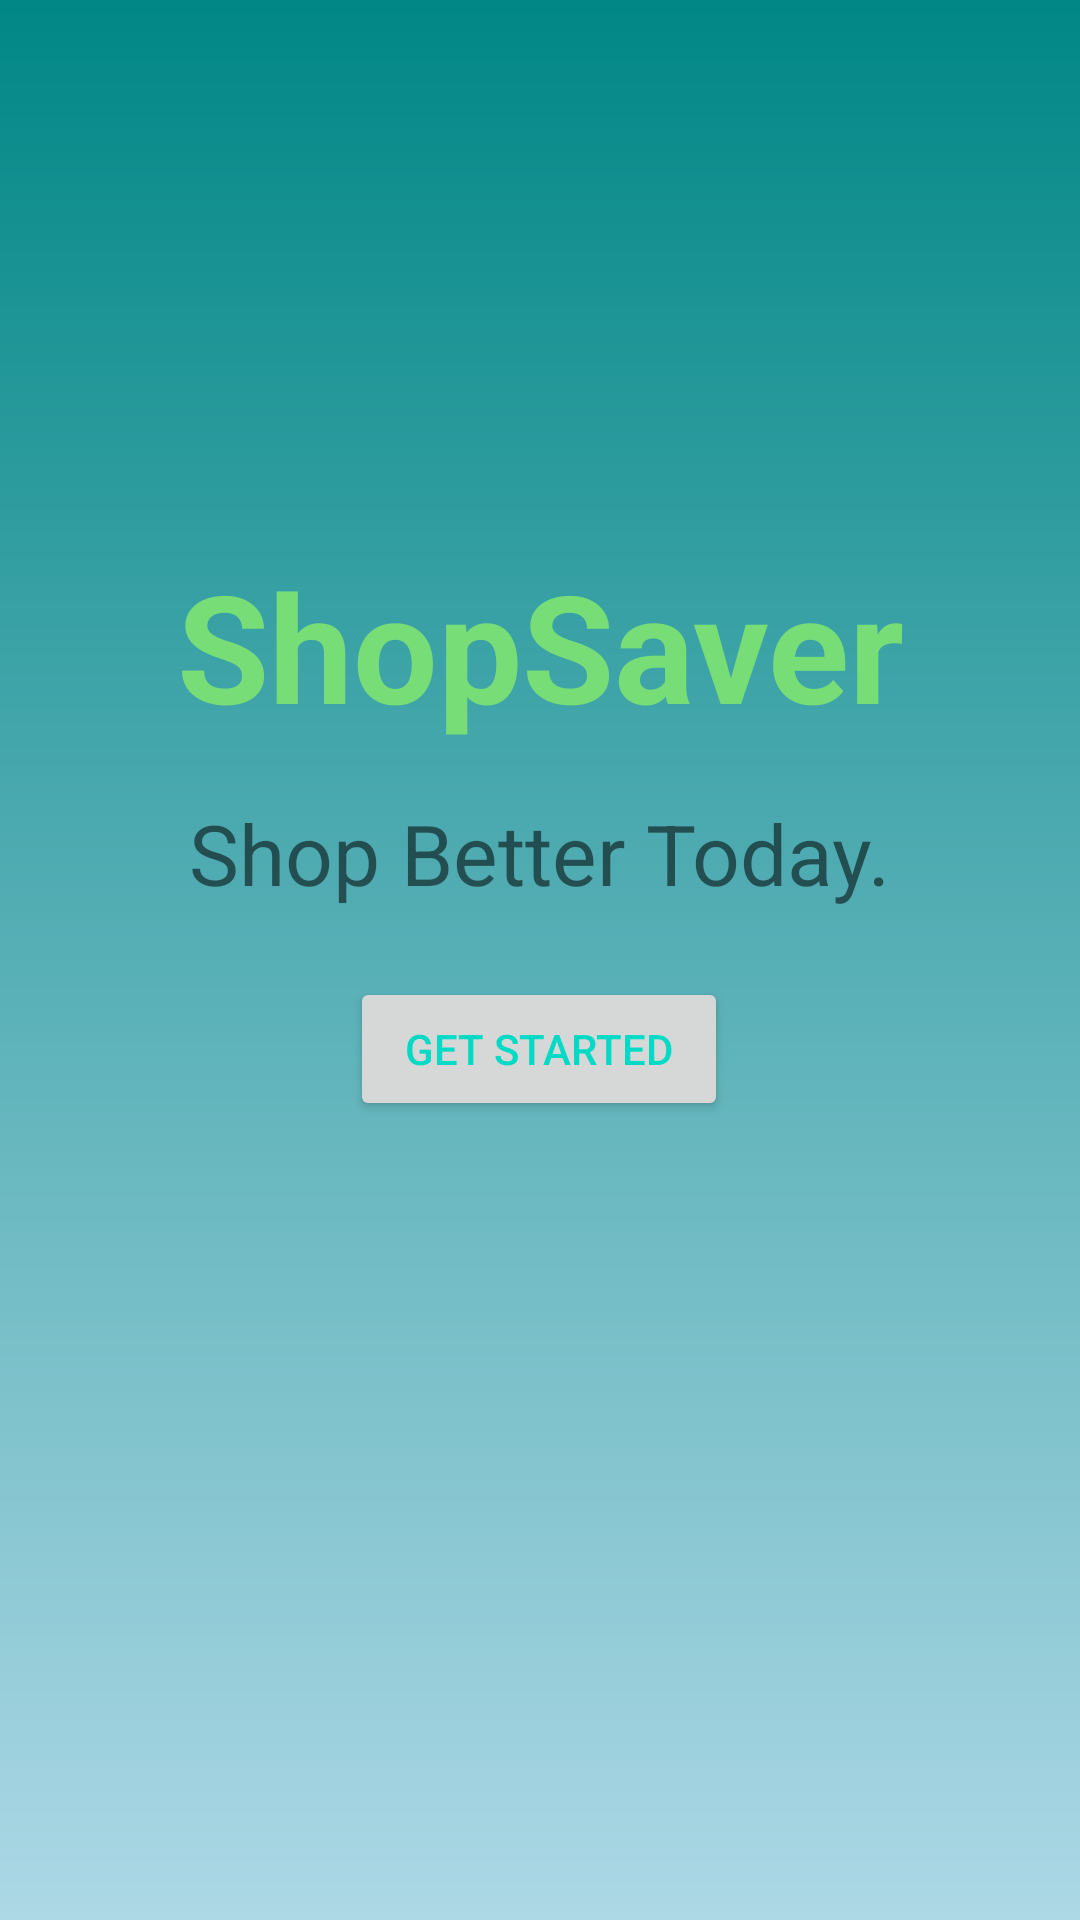

Here is an Android app screen rendered from its layout file. Give the layout XML and the strings, colors and styles it references.
<!-- AndroidManifest.xml: application theme Theme.ShopSaverAndroidApplication -->
<!-- res/layout/activity_main.xml -->
<?xml version="1.0" encoding="utf-8"?>
<androidx.constraintlayout.widget.ConstraintLayout xmlns:android="http://schemas.android.com/apk/res/android"
    xmlns:app="http://schemas.android.com/apk/res-auto"
    xmlns:tools="http://schemas.android.com/tools"
    android:layout_width="match_parent"
    android:layout_height="match_parent"
    android:background="@drawable/gradient_bg"
    tools:context=".MainActivity">

    <TextView
        android:id="@+id/text_shopsaver"
        android:layout_width="0dp"
        android:layout_height="wrap_content"
        app:layout_constraintWidth_default="percent"
        app:layout_constraintWidth_percent="0.8"
        android:text="@string/shopsaver_text"
        android:textColor="@color/pastelGreen"
        android:textSize="50sp"
        android:textStyle="bold"
        android:textAlignment="center"
        app:layout_constraintBottom_toBottomOf="parent"
        app:layout_constraintEnd_toEndOf="parent"
        app:layout_constraintStart_toStartOf="parent"
        app:layout_constraintTop_toTopOf="parent"
        app:layout_constraintVertical_bias="0.317" />

    <TextView
        android:id="@+id/textView"
        android:layout_width="0dp"
        android:layout_height="wrap_content"
        app:layout_constraintWidth_default="percent"
        app:layout_constraintWidth_percent="0.7"
        android:text="@string/text_shop_better_today"
        android:textSize="28sp"
        android:textAlignment="center"
        app:layout_constraintBottom_toBottomOf="parent"
        app:layout_constraintEnd_toEndOf="parent"
        app:layout_constraintHorizontal_bias="0.498"
        app:layout_constraintStart_toStartOf="parent"
        app:layout_constraintTop_toTopOf="parent"
        app:layout_constraintVertical_bias="0.441" />

    <Button
        android:id="@+id/get_started_button"
        android:layout_width="0dp"
        android:layout_height="wrap_content"
        app:layout_constraintWidth_default="percent"
        app:layout_constraintWidth_percent="0.35"
        android:text="@string/text_get_started"
        android:textColor="@color/teal_200"
        app:layout_constraintBottom_toBottomOf="parent"
        app:layout_constraintEnd_toEndOf="parent"
        app:layout_constraintHorizontal_bias="0.498"
        app:layout_constraintStart_toStartOf="parent"
        app:layout_constraintTop_toTopOf="parent"
        app:layout_constraintVertical_bias="0.55" />

</androidx.constraintlayout.widget.ConstraintLayout>
<!-- resources referenced by this layout -->
<resources>
  <color name="pastelGreen">#77DD77</color>
  <color name="teal_200">#FF03DAC5</color>
  <!-- drawable gradient_bg (drawable) -->
  <?xml version="1.0" encoding="utf-8"?>
  <shape xmlns:android="http://schemas.android.com/apk/res/android"
      android:shape="rectangle">
      <gradient
          android:startColor="@color/startGColor"
          android:endColor="@color/endGColor"
          android:angle="90"/>
  
  
  </shape>
  <string name="shopsaver_text">ShopSaver</string>
  <string name="text_get_started">Get Started</string>
  <string name="text_shop_better_today">Shop Better Today.</string>
  <style name="Theme.ShopSaverAndroidApplication" parent="Theme.MaterialComponents.DayNight.DarkActionBar">
          
          <item name="colorPrimary">@color/purple_500</item>
          <item name="colorPrimaryVariant">@color/purple_700</item>
          <item name="colorOnPrimary">@color/white</item>
          
          <item name="colorSecondary">@color/teal_200</item>
          <item name="colorSecondaryVariant">@color/teal_700</item>
          <item name="colorOnSecondary">@color/black</item>
          
          <item name="android:statusBarColor" tools:targetApi="l">?attr/colorPrimaryVariant</item>
          
      </style>
  <color name="startGColor">#ADD8E6</color>
  <color name="endGColor">#FF018786</color>
  <color name="purple_500">#FF6200EE</color>
  <color name="purple_700">#FF3700B3</color>
  <color name="white">#FFFFFFFF</color>
  <color name="teal_700">#FF018786</color>
  <color name="black">#FF000000</color>
</resources>
